Labelled photos from "dataset", an image-classification folder in XuanMjnh/TTCS. The possible labels are: apricot healthy, cherry healthy, cherry leaf scorch, cherry shot hole, tomato fusarium wilt, walnut blotch, walnut healthy, walnut leaf gall mite.

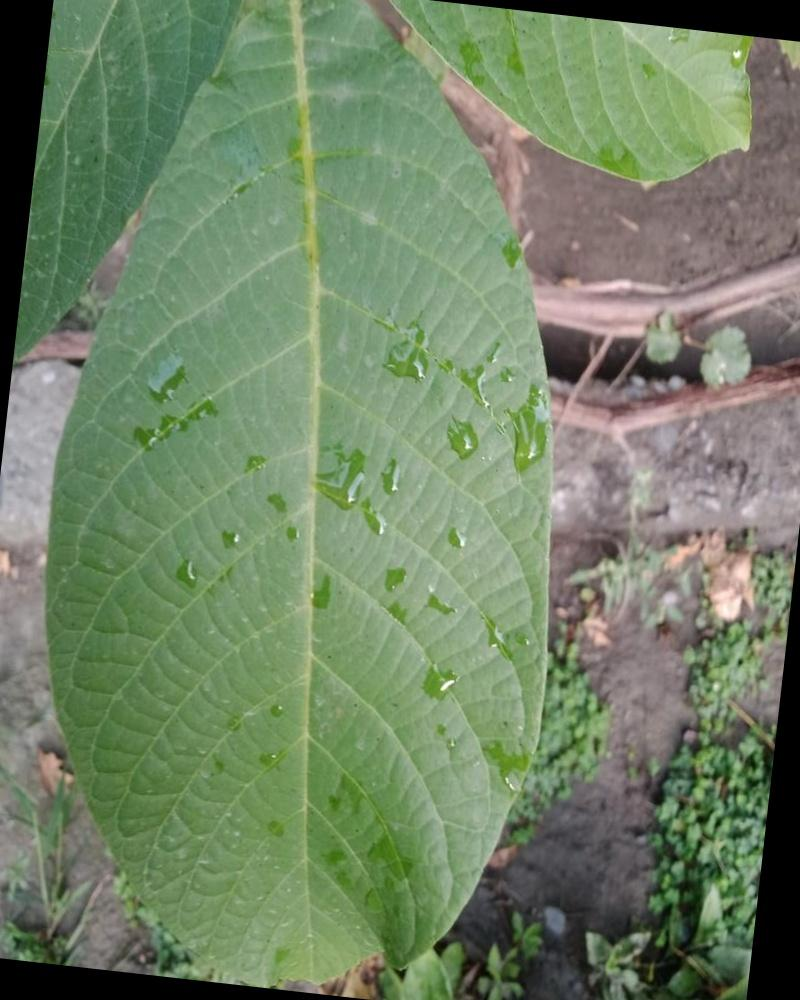
Label: walnut healthy

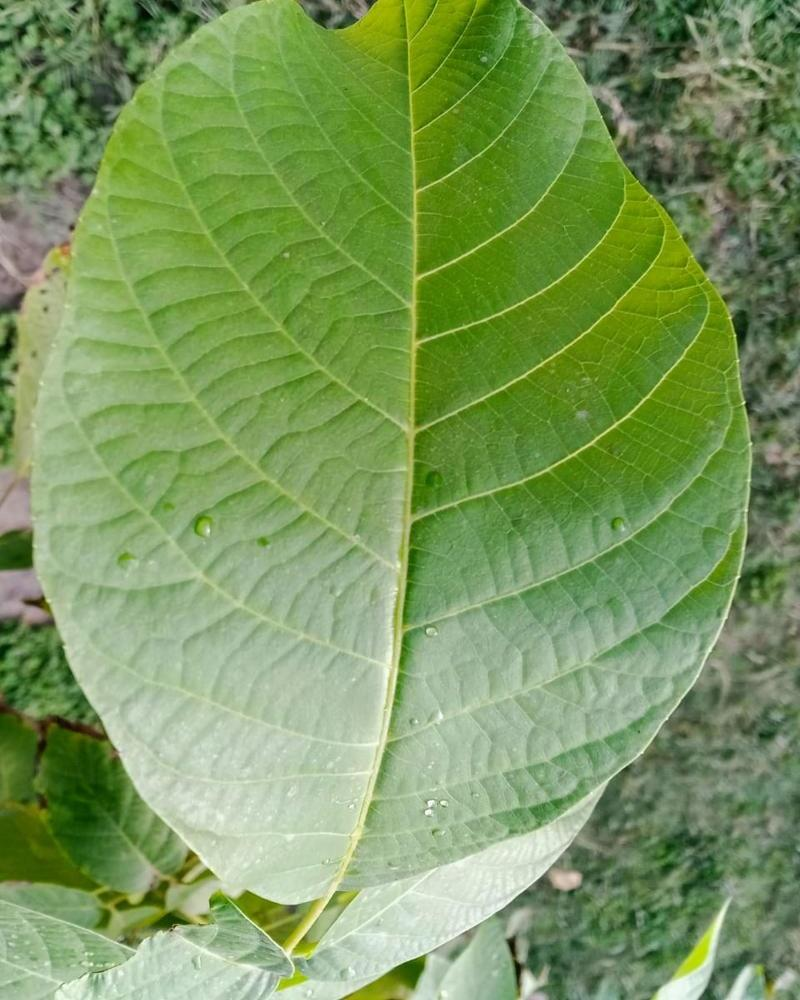
Label: walnut healthy

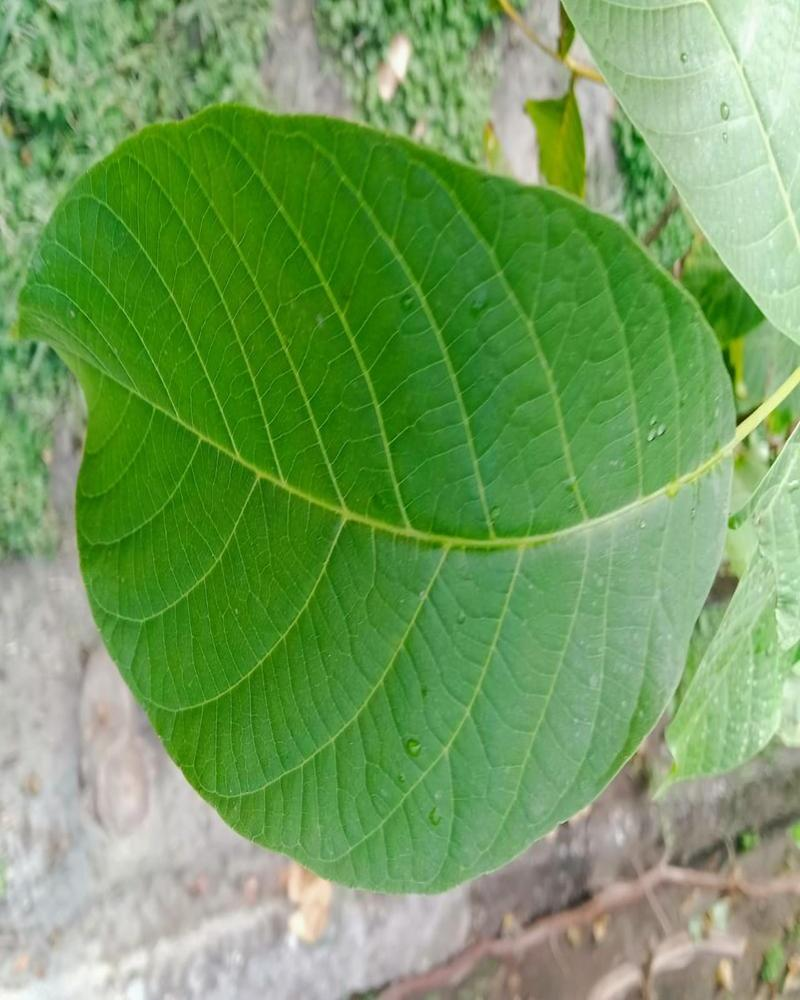
Label: walnut healthy

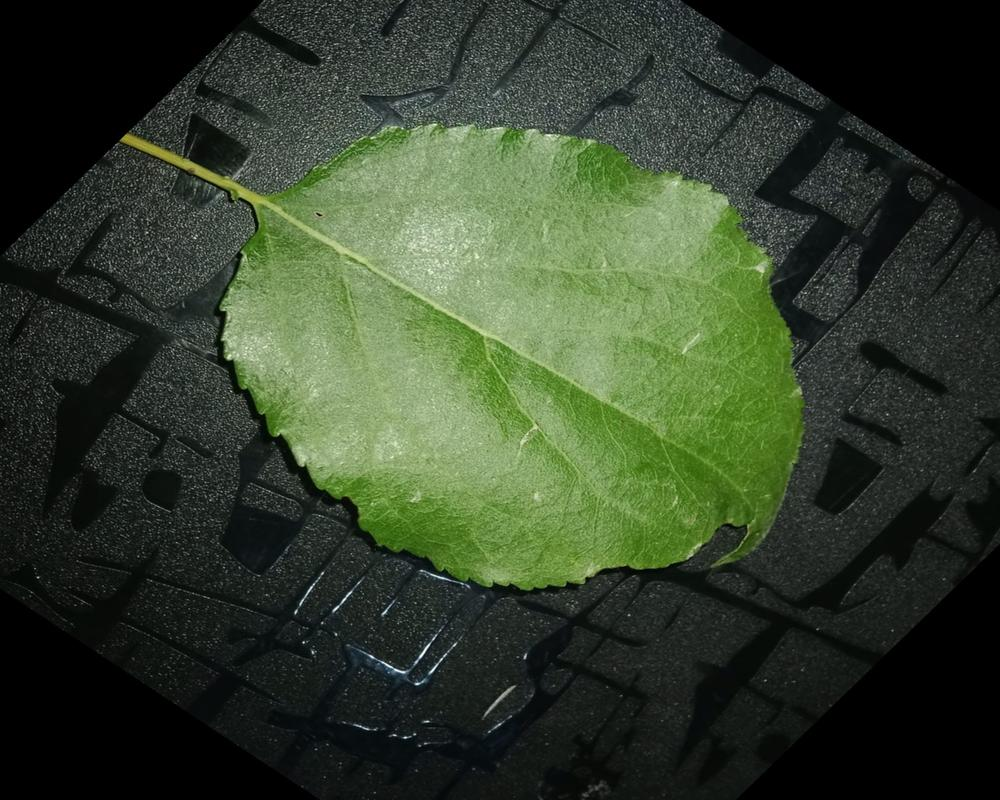
Label: apricot healthy

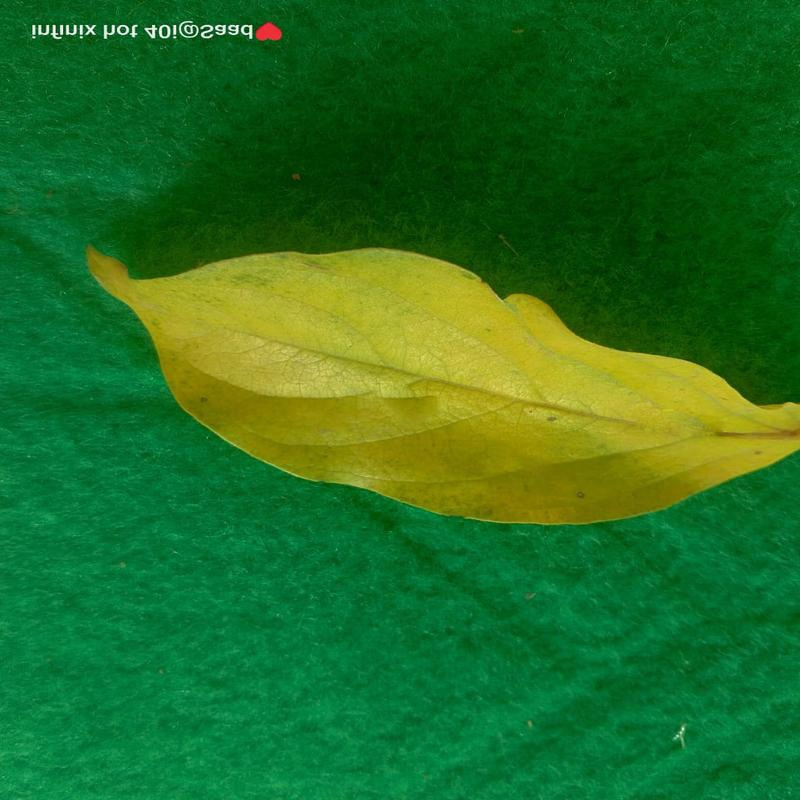
Label: tomato fusarium wilt

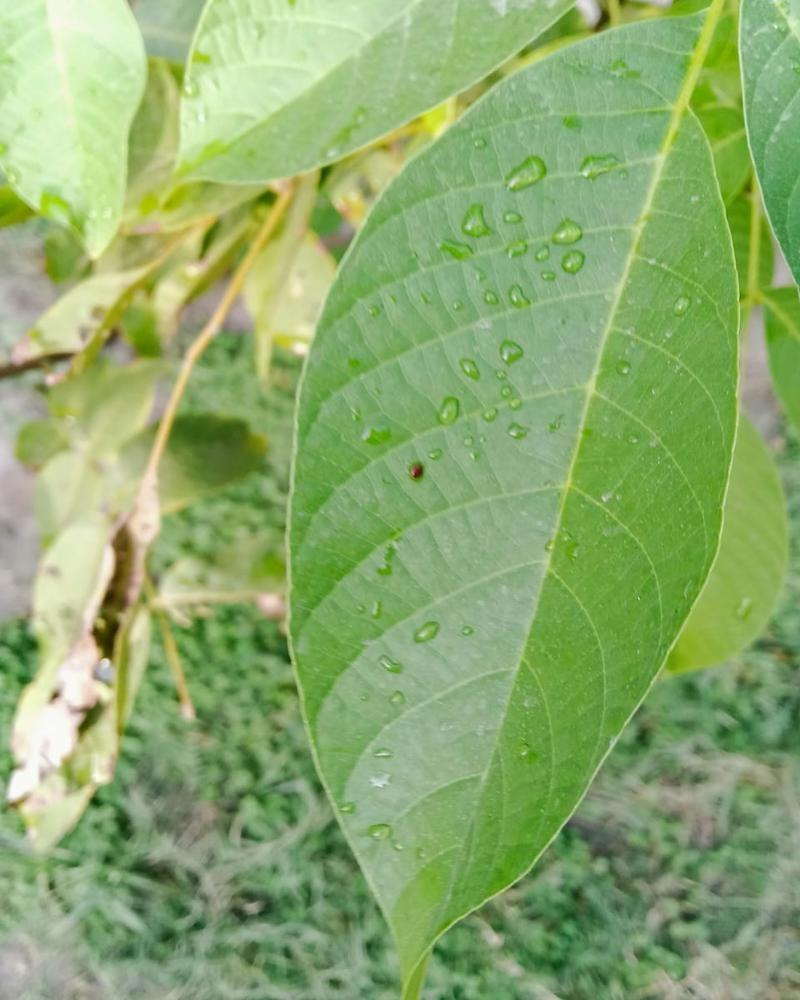
Label: walnut healthy
